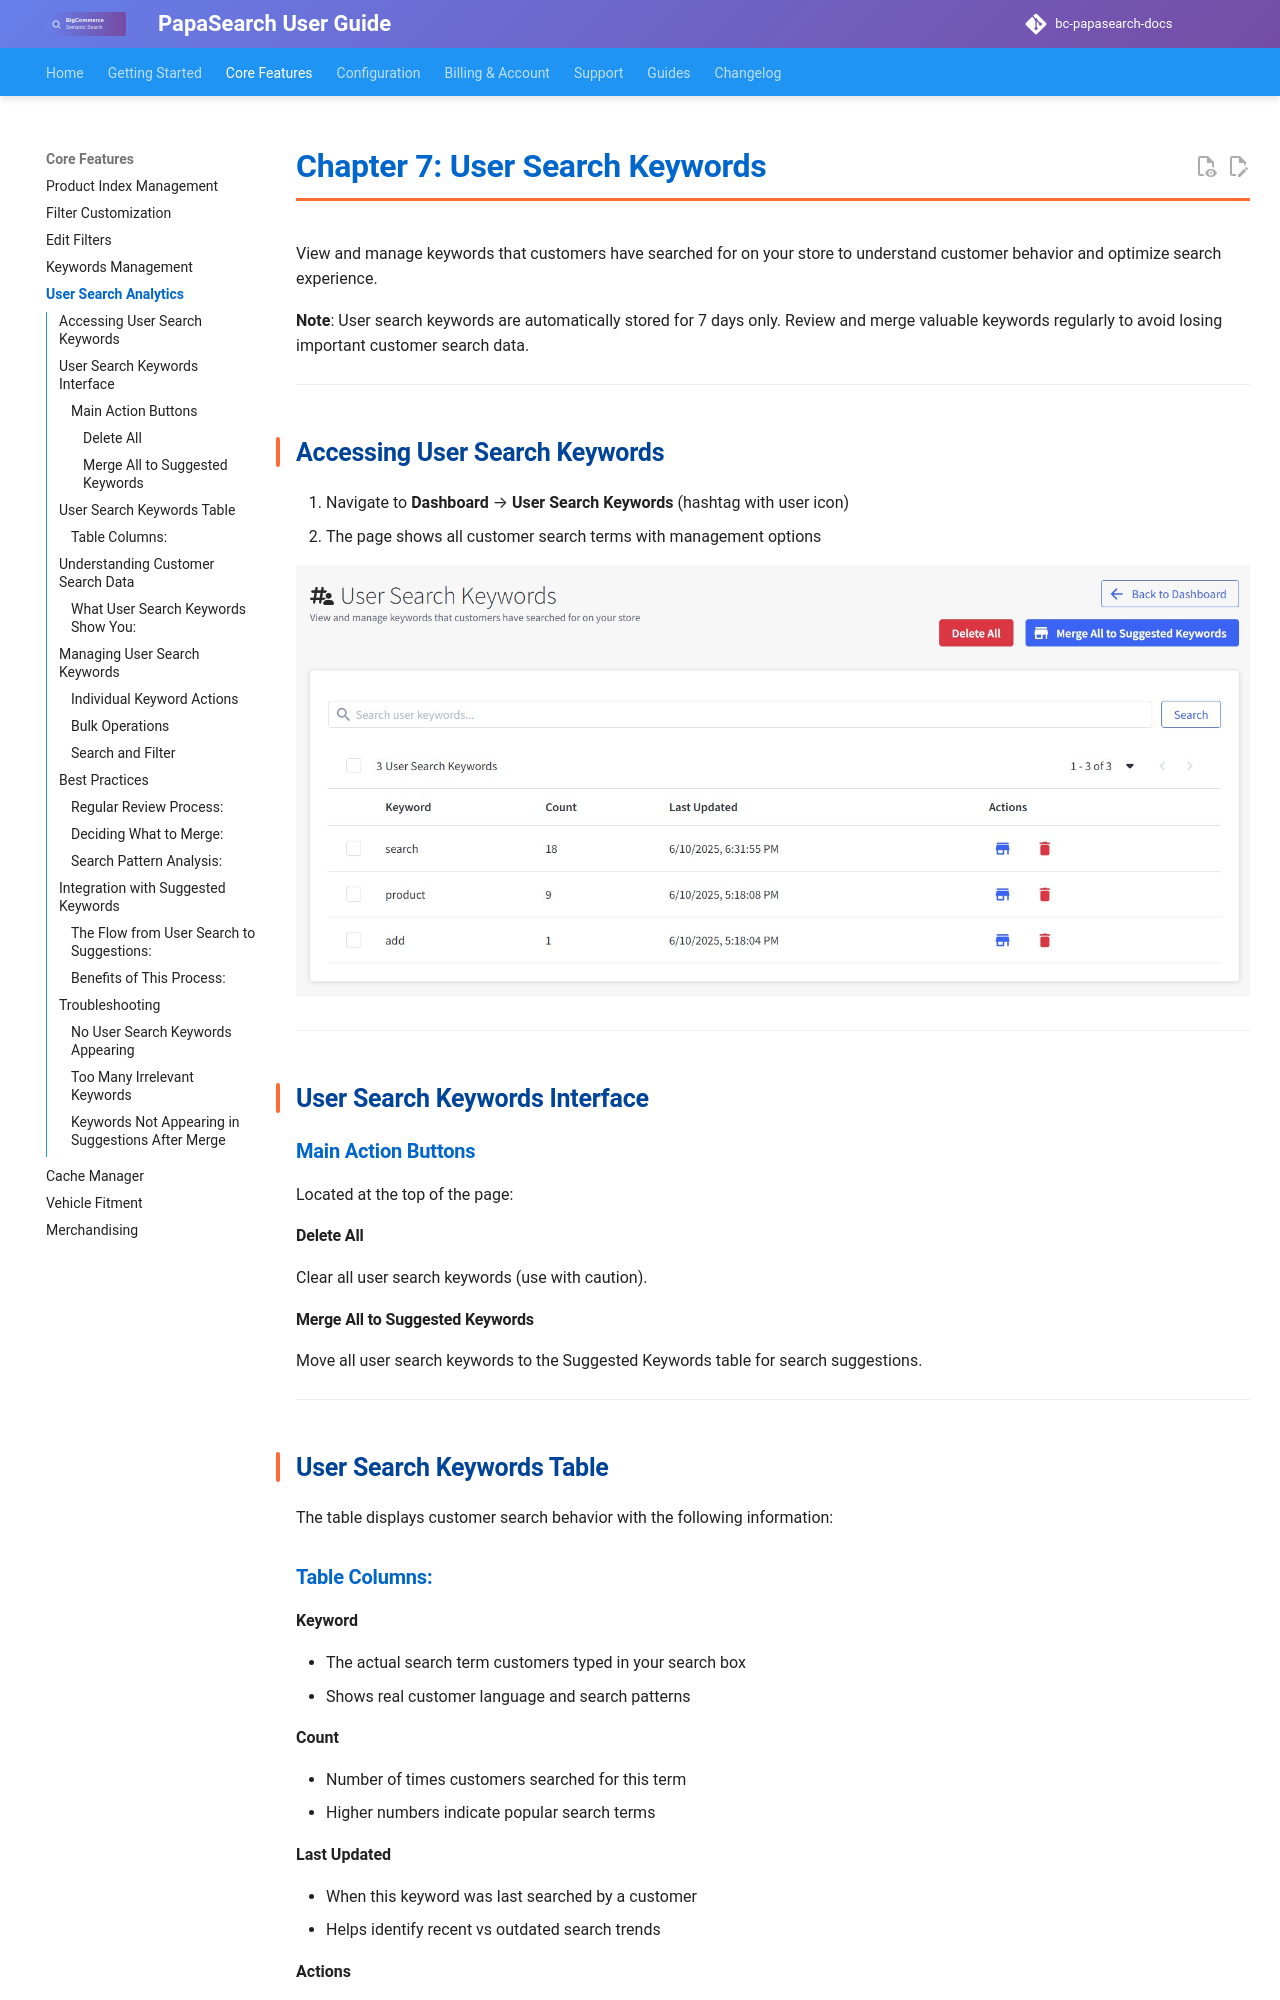

repository: allcommerce/bc-papasearch-docs · page: 07-user-search-keywords/index.html · generator: mkdocs

# Chapter 7: User Search Keywords

View and manage keywords that customers have searched for on your store to understand customer behavior and optimize search experience.

**Note**: User search keywords are automatically stored for 7 days only. Review and merge valuable keywords regularly to avoid losing important customer search data.

---

## Accessing User Search Keywords

1. Navigate to **Dashboard** → **User Search Keywords** (hashtag with user icon)
2. The page shows all customer search terms with management options

![User Search Keywords interface](assets/images/user-search-keywords.jpg)

---

## User Search Keywords Interface

### Main Action Buttons

Located at the top of the page:

#### Delete All
Clear all user search keywords (use with caution).

#### Merge All to Suggested Keywords
Move all user search keywords to the Suggested Keywords table for search suggestions.

---

## User Search Keywords Table

The table displays customer search behavior with the following information:

### Table Columns:

**Keyword**

- The actual search term customers typed in your search box
- Shows real customer language and search patterns

**Count**

- Number of times customers searched for this term
- Higher numbers indicate popular search terms

**Last Updated**

- When this keyword was last searched by a customer
- Helps identify recent vs outdated search trends

**Actions**

- 📋 **Merge button**: Move individual keyword to Suggested Keywords
- 🗑 **Delete button**: Remove individual keyword from tracking

---

## Understanding Customer Search Data
